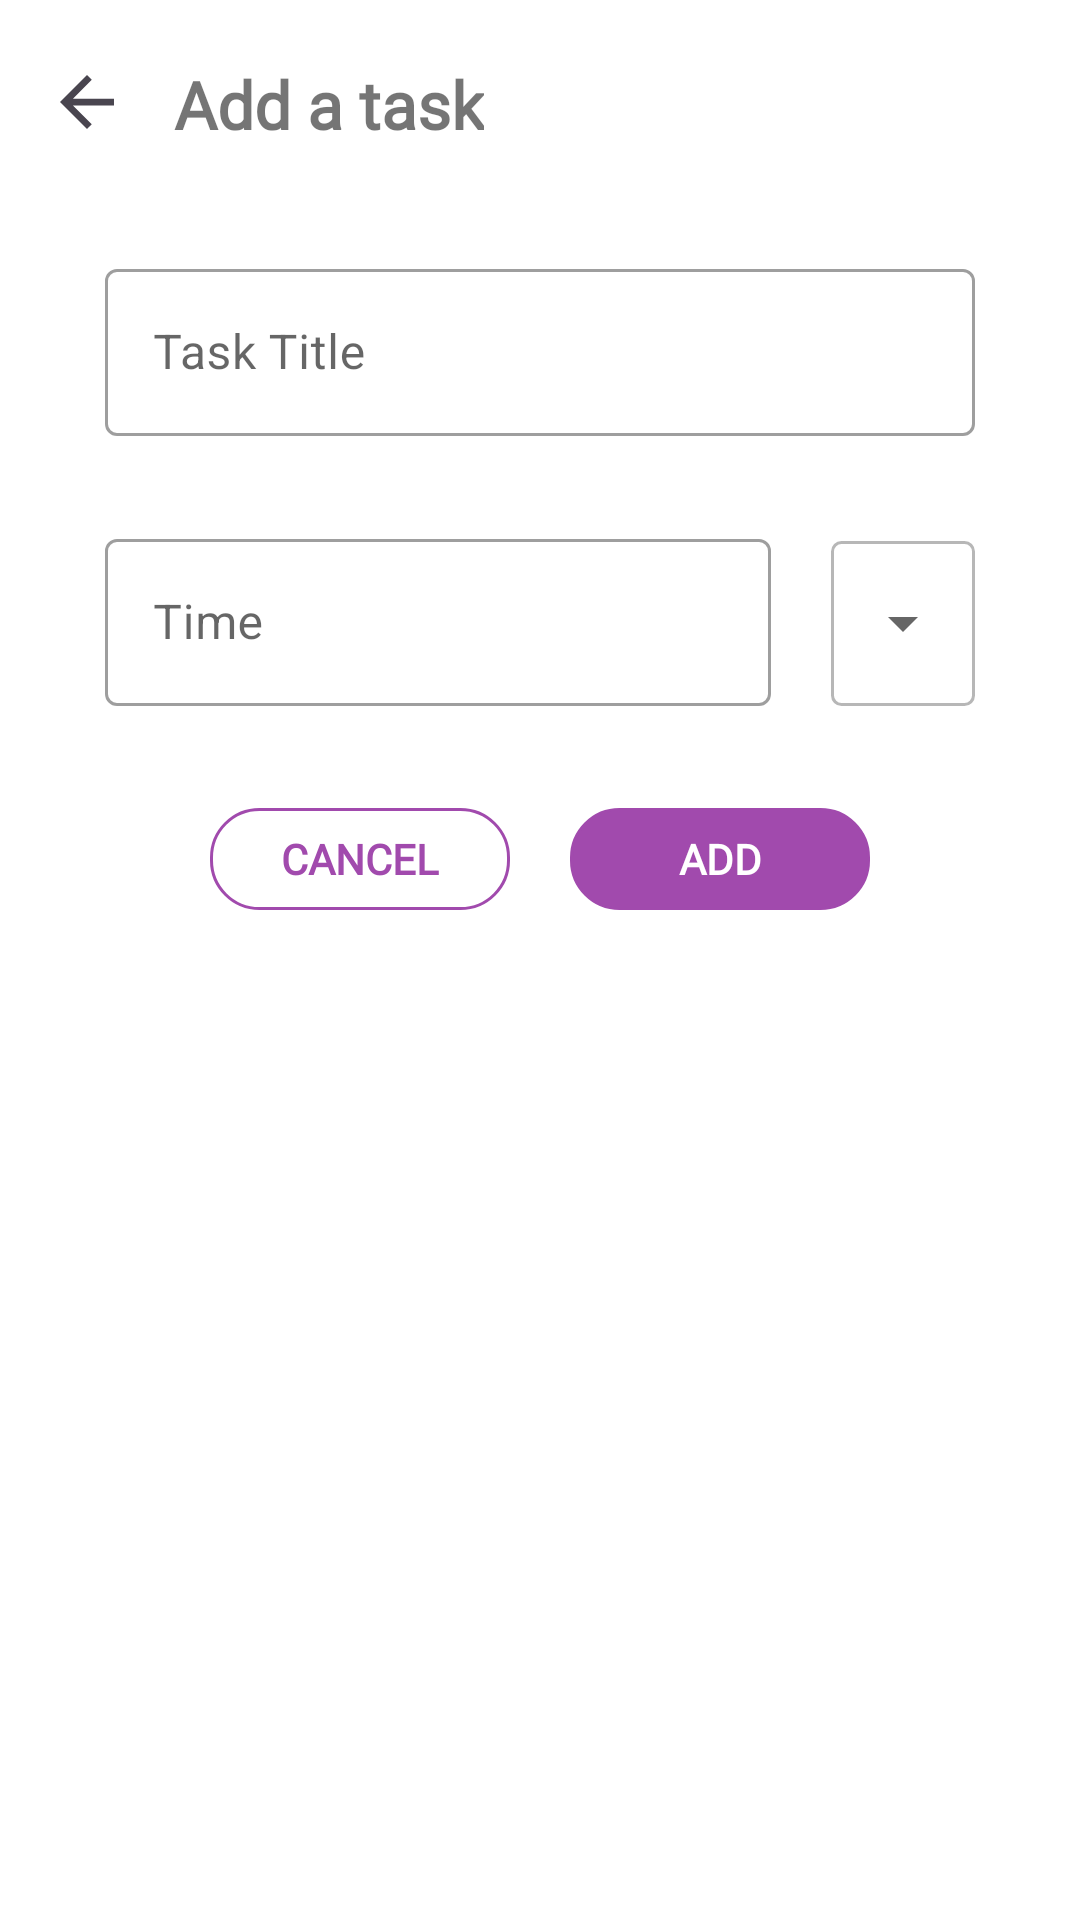

Layout XML and referenced resources for this Android screen:
<!-- AndroidManifest.xml: application theme Theme.Todolist -->
<!-- res/layout/activity_add_task.xml -->
<?xml version="1.0" encoding="utf-8"?>
<androidx.constraintlayout.widget.ConstraintLayout xmlns:android="http://schemas.android.com/apk/res/android"
    xmlns:app="http://schemas.android.com/apk/res-auto"
    xmlns:tools="http://schemas.android.com/tools"
    android:layout_width="match_parent"
    android:layout_height="match_parent"
    tools:context=".ui.AddTaskActivity">

    <ImageView
        android:id="@+id/ivBackBtn"
        android:layout_width="18dp"
        android:layout_height="18dp"
        android:layout_marginStart="20dp"
        android:layout_marginTop="25dp"
        android:src="@drawable/back_btn"
        app:layout_constraintStart_toStartOf="parent"
        app:layout_constraintTop_toTopOf="parent" />

    <TextView
        android:id="@+id/txvAddTaskText"
        android:layout_width="wrap_content"
        android:layout_height="wrap_content"
        android:layout_marginStart="20dp"
        android:layout_marginTop="20dp"
        android:fontFamily="@font/rubik_regular"
        android:gravity="center"
        android:text="@string/add_a_task"
        android:textSize="22sp"
        android:textStyle="bold"
        app:layout_constraintStart_toEndOf="@+id/ivBackBtn"
        app:layout_constraintTop_toTopOf="parent" />

    <com.google.android.material.textfield.TextInputLayout
        android:id="@+id/txvAddTitle"
        style="@style/Widget.MaterialComponents.TextInputLayout.OutlinedBox"
        android:layout_width="match_parent"
        android:layout_height="70dp"
        android:layout_margin="35dp"
        app:layout_constraintEnd_toEndOf="parent"
        app:layout_constraintStart_toStartOf="parent"
        app:layout_constraintTop_toBottomOf="@+id/txvAddTaskText">

        <com.google.android.material.textfield.TextInputEditText
            android:id="@+id/edtEnterTitle"
            android:layout_width="match_parent"
            android:layout_height="wrap_content"
            android:hint="@string/hint_task_title" />
    </com.google.android.material.textfield.TextInputLayout>

    <com.google.android.material.textfield.TextInputLayout
        android:id="@+id/txvAddTitleTime"
        style="@style/Widget.MaterialComponents.TextInputLayout.OutlinedBox"
        android:layout_width="0dp"
        android:layout_height="70dp"
        android:layout_marginStart="35dp"
        android:layout_marginTop="20dp"
        android:layout_marginEnd="20dp"
        app:layout_constraintEnd_toStartOf="@+id/llSppiner"
        app:layout_constraintStart_toStartOf="parent"
        app:layout_constraintTop_toBottomOf="@+id/txvAddTitle">

        <com.google.android.material.textfield.TextInputEditText
            android:id="@+id/edtEnterTitleTime"
            android:layout_width="match_parent"
            android:layout_height="wrap_content"
            android:inputType="date"
            android:focusable="false"
            android:clickable="false"
            android:hint="@string/time_hint" />
    </com.google.android.material.textfield.TextInputLayout>

    <LinearLayout
        android:layout_width="wrap_content"
        android:layout_height="55dp"
        android:layout_marginTop="26dp"
        android:layout_marginEnd="35dp"
        android:id="@+id/llSppiner"
        android:background="@drawable/list_border"
        app:layout_constraintEnd_toEndOf="parent"
        app:layout_constraintTop_toBottomOf="@+id/txvAddTitle">

        <Spinner
            android:layout_width="wrap_content"
            android:layout_height="match_parent"
            android:id="@+id/sppinerTimeMode"
            android:layout_gravity="end" />
    </LinearLayout>

    <LinearLayout
        android:layout_width="wrap_content"
        android:layout_height="wrap_content"
        android:orientation="horizontal"
        app:layout_constraintTop_toBottomOf="@+id/txvAddTitleTime"
        app:layout_constraintStart_toStartOf="parent"
        app:layout_constraintEnd_toEndOf="parent"
        android:layout_marginTop="15dp">

        <TextView
            android:layout_width="100dp"
            android:layout_height="34dp"
            android:text="@string/cancel"
            android:id="@+id/txvCancle"
            android:background="@drawable/button_border"
            android:gravity="center"
            android:textSize="14sp"
            android:layout_margin="10dp"
            android:fontFamily="@font/rubik_regular"
            android:textColor="@color/primaryColor"
            android:textStyle="bold"/>

        <TextView
            android:layout_width="100dp"
            android:layout_height="34dp"
            android:text="@string/add"
            android:id="@+id/txvAddTask"
            android:layout_margin="10dp"
            android:background="@drawable/button_border"
            android:backgroundTint="@color/primaryColor"
            android:gravity="center"
            android:textSize="14sp"
            android:fontFamily="@font/rubik_regular"
            android:textColor="@color/white"
            android:textStyle="bold"/>

    </LinearLayout>

</androidx.constraintlayout.widget.ConstraintLayout>
<!-- resources referenced by this layout -->
<resources>
  <color name="primaryColor">#A14AAD </color>
  <color name="white">#FFFFFFFF</color>
  <!-- drawable back_btn (drawable) -->
  <vector android:height="32dp" android:viewportHeight="16"
      android:viewportWidth="16" android:width="32dp" xmlns:android="http://schemas.android.com/apk/res/android">
      <path android:fillColor="#49454F" android:pathData="M16,7H3.83L9.42,1.41L8,0L0,8L8,16L9.41,14.59L3.83,9H16V7Z"/>
  </vector>
  <!-- drawable button_border (drawable) -->
  <shape xmlns:android="http://schemas.android.com/apk/res/android" >
      <stroke
          android:width="1dp"
          android:color="@color/primaryColor" />
  
      <solid android:color="@android:color/white" />
  
      <corners android:radius="16dp" />
  </shape>
  <!-- drawable list_border (drawable) -->
  <shape xmlns:android="http://schemas.android.com/apk/res/android" >
      <stroke
          android:width="1dp"
          android:color="@color/border_color" />
  
      <solid android:color="@android:color/transparent" />
  
      <corners android:radius="3dp" />
  </shape>
  <string name="add">ADD</string>
  <string name="add_a_task">Add a task</string>
  <string name="cancel">CANCEL</string>
  <string name="hint_task_title">Task Title</string>
  <string name="time_hint">Time</string>
  <style name="Theme.Todolist" parent="Theme.MaterialComponents.DayNight.NoActionBar">
          
          <item name="colorPrimary">@color/purple_500</item>
          <item name="colorPrimaryVariant">@color/purple_700</item>
          <item name="colorOnPrimary">@color/white</item>
          
          <item name="colorSecondary">@color/teal_200</item>
          <item name="colorSecondaryVariant">@color/teal_700</item>
          <item name="colorOnSecondary">@color/black</item>
          
          <item name="android:statusBarColor">?attr/colorPrimaryVariant</item>
          
      </style>
  <color name="border_color">#B7B7B7</color>
  <color name="purple_500">#FF6200EE</color>
  <color name="purple_700">#FF3700B3</color>
  <color name="teal_200">#FF03DAC5</color>
  <color name="teal_700">#FF018786</color>
  <color name="black">#FF000000</color>
</resources>
